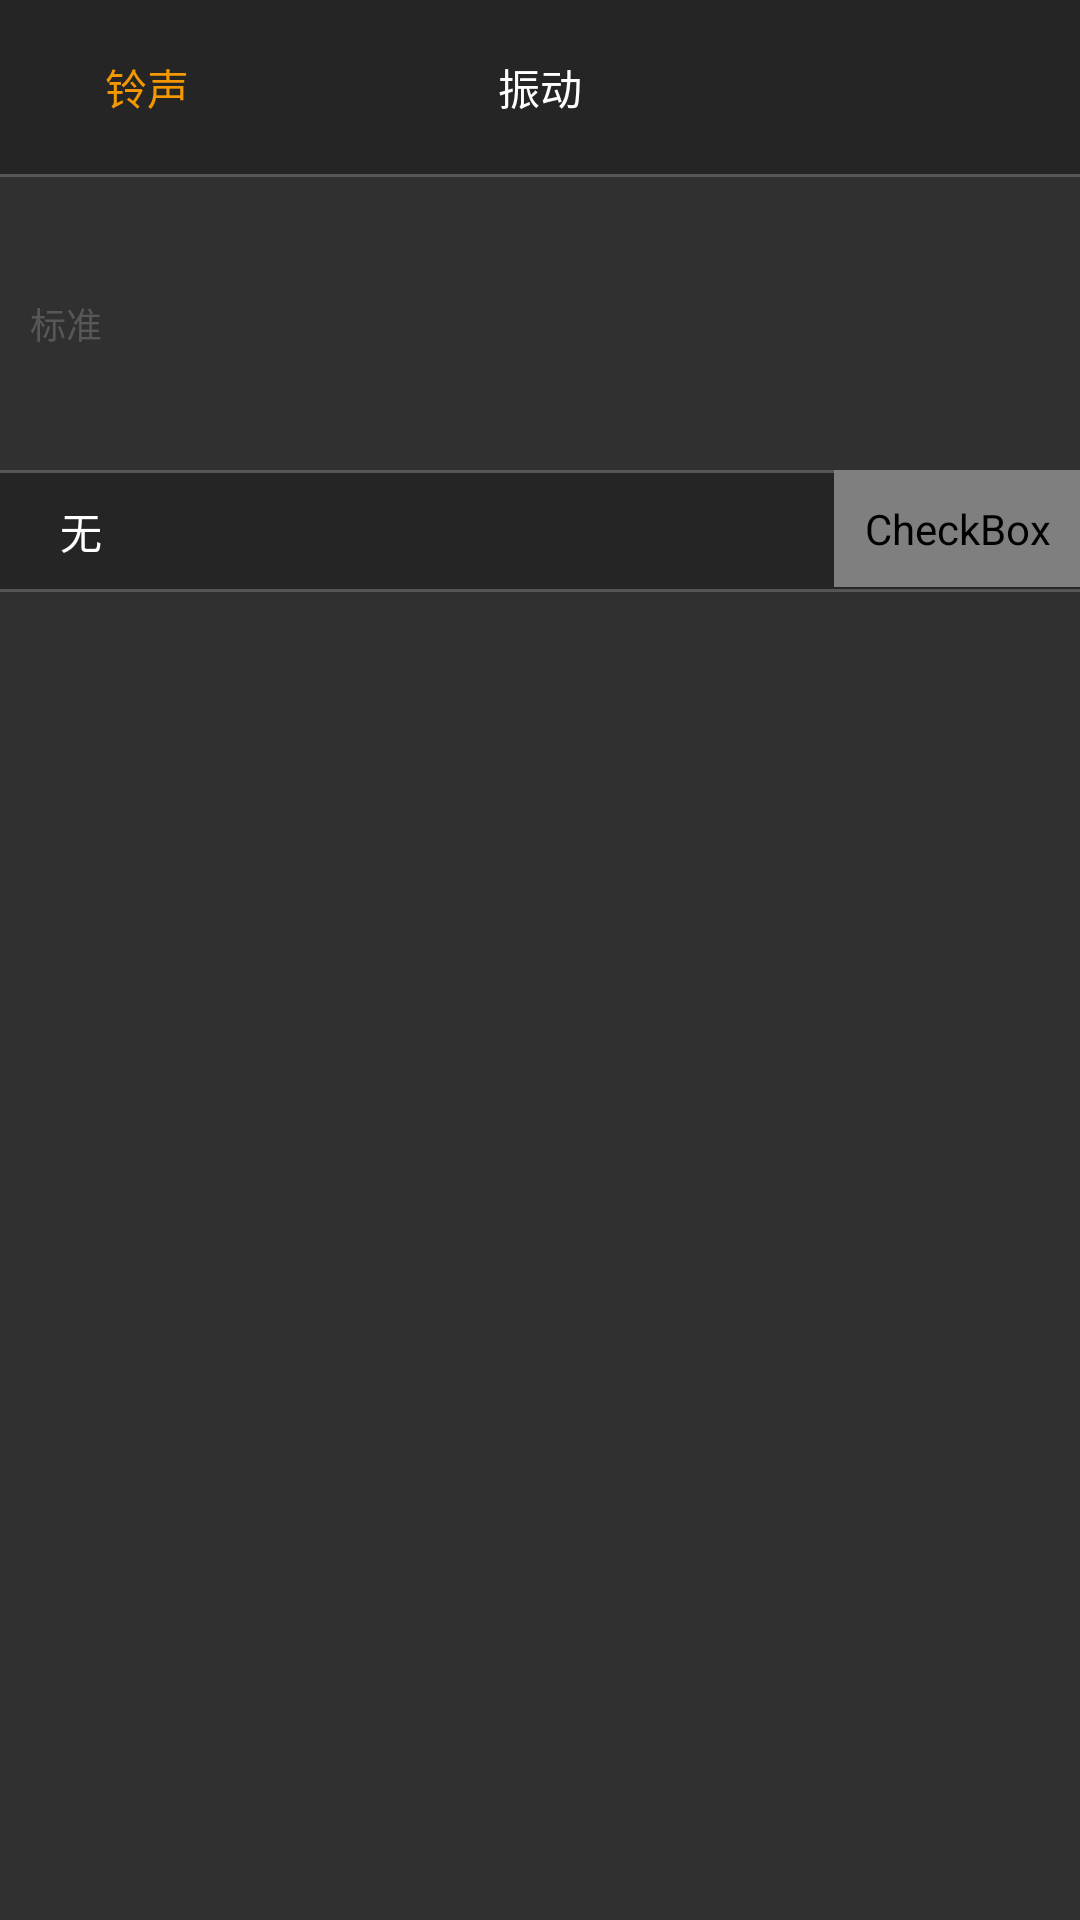

Produce the Android XML layout that renders to this screen, including the resource entries it uses.
<!-- AndroidManifest.xml: application theme Theme.AppCompat.NoActionBar -->
<!-- res/layout/addclockvibrator.xml -->
<?xml version="1.0" encoding="utf-8"?>
<LinearLayout
    xmlns:android="http://schemas.android.com/apk/res/android" android:layout_width="match_parent"
    android:layout_height="match_parent"
    android:orientation="vertical">
    
    <RelativeLayout
        android:id="@+id/rl_addclock_bottom_vibrator_top"
        style="@style/AddClockBottomTopStyle">
        
        <Button
            android:id="@+id/btn_addclock_music"
            android:text="@string/music"
            style="@style/AddClockBottomTopBackStyle" />
        
        <TextView
            style="@style/AddClockBottomTopTitleStyle"
            android:text="@string/vibrator" />
    </RelativeLayout>
    
    <View
        style="@style/AddClockBottomTopLineStyle"
        android:id="@+id/view_addclockmusic"
        android:layout_below="@+id/rl_addclock_bottom_vibrator_top" />
    
    <TextView
        android:id="@+id/tv_addclock_vibrator"
        android:layout_below="@+id/rl_addclock_bottom_vibrator_top"
        android:text="@string/standrad"
        style="@style/AddClockBottomMusicTextStyle"/>
    
    <RelativeLayout
        android:id="@+id/rl_addclock_vibrator"
        style="@style/MWStyle"
        android:layout_below="@+id/tv_addclock_vibrator">
        
        <ListView
            android:id="@+id/lv_addclock_vibrator"
            style="@style/MWStyle"
            android:background="@drawable/addclock_bg"
            android:choiceMode="singleChoice"
            android:divider="@null" />
    </RelativeLayout>
    
    <RelativeLayout
        android:id="@+id/rl_addclock_vibrator_none"
        style="@style/MWStyle"
        android:layout_marginTop="30dp"
        android:background="@drawable/addclock_bg_selector">
        
        <TextView
            android:id="@+id/tv_vibrator_none"
            android:text="@string/none"
            android:layout_alignParentLeft="true"
            android:layout_marginLeft="20dp"
            style="@style/AddClockPhoneMusicNoneStyle"/>
        
        <CheckBox
            android:id="@+id/cb_vibrator_none"
            android:layout_alignParentRight="true"
            style="@style/CheckBoxStyle"
            android:paddingRight="20dp" />
    </RelativeLayout>
</LinearLayout>
<!-- resources referenced by this layout -->
<resources>
  <!-- drawable addclock_bg (drawable) -->
  <?xml version="1.0" encoding="utf-8"?>
  <layer-list xmlns:android="http://schemas.android.com/apk/res/android">
      <item
          android:left="-2dp"
          android:right="-2dp">
          <shape android:shape="rectangle">
              <stroke
                  android:width="1dp"
                  android:color="@color/colorSimDark" />
          </shape>
      </item>
  </layer-list>
  <string name="music">铃声</string>
  <string name="none">无</string>
  <string name="standrad">标准</string>
  <string name="vibrator">振动</string>
  <style name="AddClockBottomMusicTextStyle" parent="WWStyle">
          <item name="android:textColor">@color/colorSimpleDark</item>
          <item name="android:textSize">12dp</item>
          <item name="android:padding">10dp</item>
          <item name="android:layout_marginTop">30dp</item>
      </style>
  <style name="AddClockBottomTopBackStyle" parent="WWStyle">
          <item name="android:layout_alignParentLeft">true</item>
          <item name="android:background">@null</item>
          <item name="android:text">@string/back</item>
          <item name="android:textColor">@color/colorOrange</item>
      </style>
  <style name="AddClockBottomTopLineStyle">
          <item name="android:layout_width">match_parent</item>
          <item name="android:layout_height">1dp</item>
          <item name="android:background">@color/colorSimpleDark</item>
      </style>
  <style name="AddClockBottomTopStyle" parent="MWStyle">
          <item name="android:background">@color/colorDark</item>
          <item name="android:padding">5dp</item>
      </style>
  <style name="AddClockBottomTopTitleStyle" parent="WWStyle">
          <item name="android:layout_centerInParent">true</item>
          <item name="android:textColor">@color/colorWhite</item>
      </style>
  <style name="AddClockPhoneMusicNoneStyle" parent="MWStyle">
          <item name="android:paddingTop">10dp</item>
          <item name="android:paddingBottom">10dp</item>
          <item name="android:textColor">@color/colorWhite</item>
      </style>
  <style name="CheckBoxStyle" parent="WWStyle">
          <item name="android:button">@drawable/addclock_checkbox_selector</item>
          <item name="android:background">@null</item>
          <item name="android:focusable">false</item>
          <item name="android:clickable">false</item>
          <item name="android:focusableInTouchMode">false</item>
          <item name="android:padding">10dp</item>
      </style>
  <style name="MWStyle">
          <item name="android:layout_height">wrap_content</item>
          <item name="android:layout_width">match_parent</item>
      </style>
  <color name="colorSimDark">#ddbeb3b3</color>
  <color name="colorDark">#b222</color>
  <color name="colorSimpleDark">#b666</color>
  <style name="WWStyle">
          <item name="android:layout_height">wrap_content</item>
          <item name="android:layout_width">wrap_content</item>
      </style>
  <string name="back">返回</string>
  <color name="colorOrange">#f39800</color>
  <color name="colorWhite">#fff</color>
  <!-- drawable addclock_checkbox_selector (drawable) -->
  <?xml version="1.0" encoding="utf-8"?>
  <selector xmlns:android="http://schemas.android.com/apk/res/android">
      <item android:state_checked="true" android:drawable="@drawable/isselected"/>
      <item android:state_checked="false" android:drawable="@drawable/isselect"/>
  </selector>
</resources>
